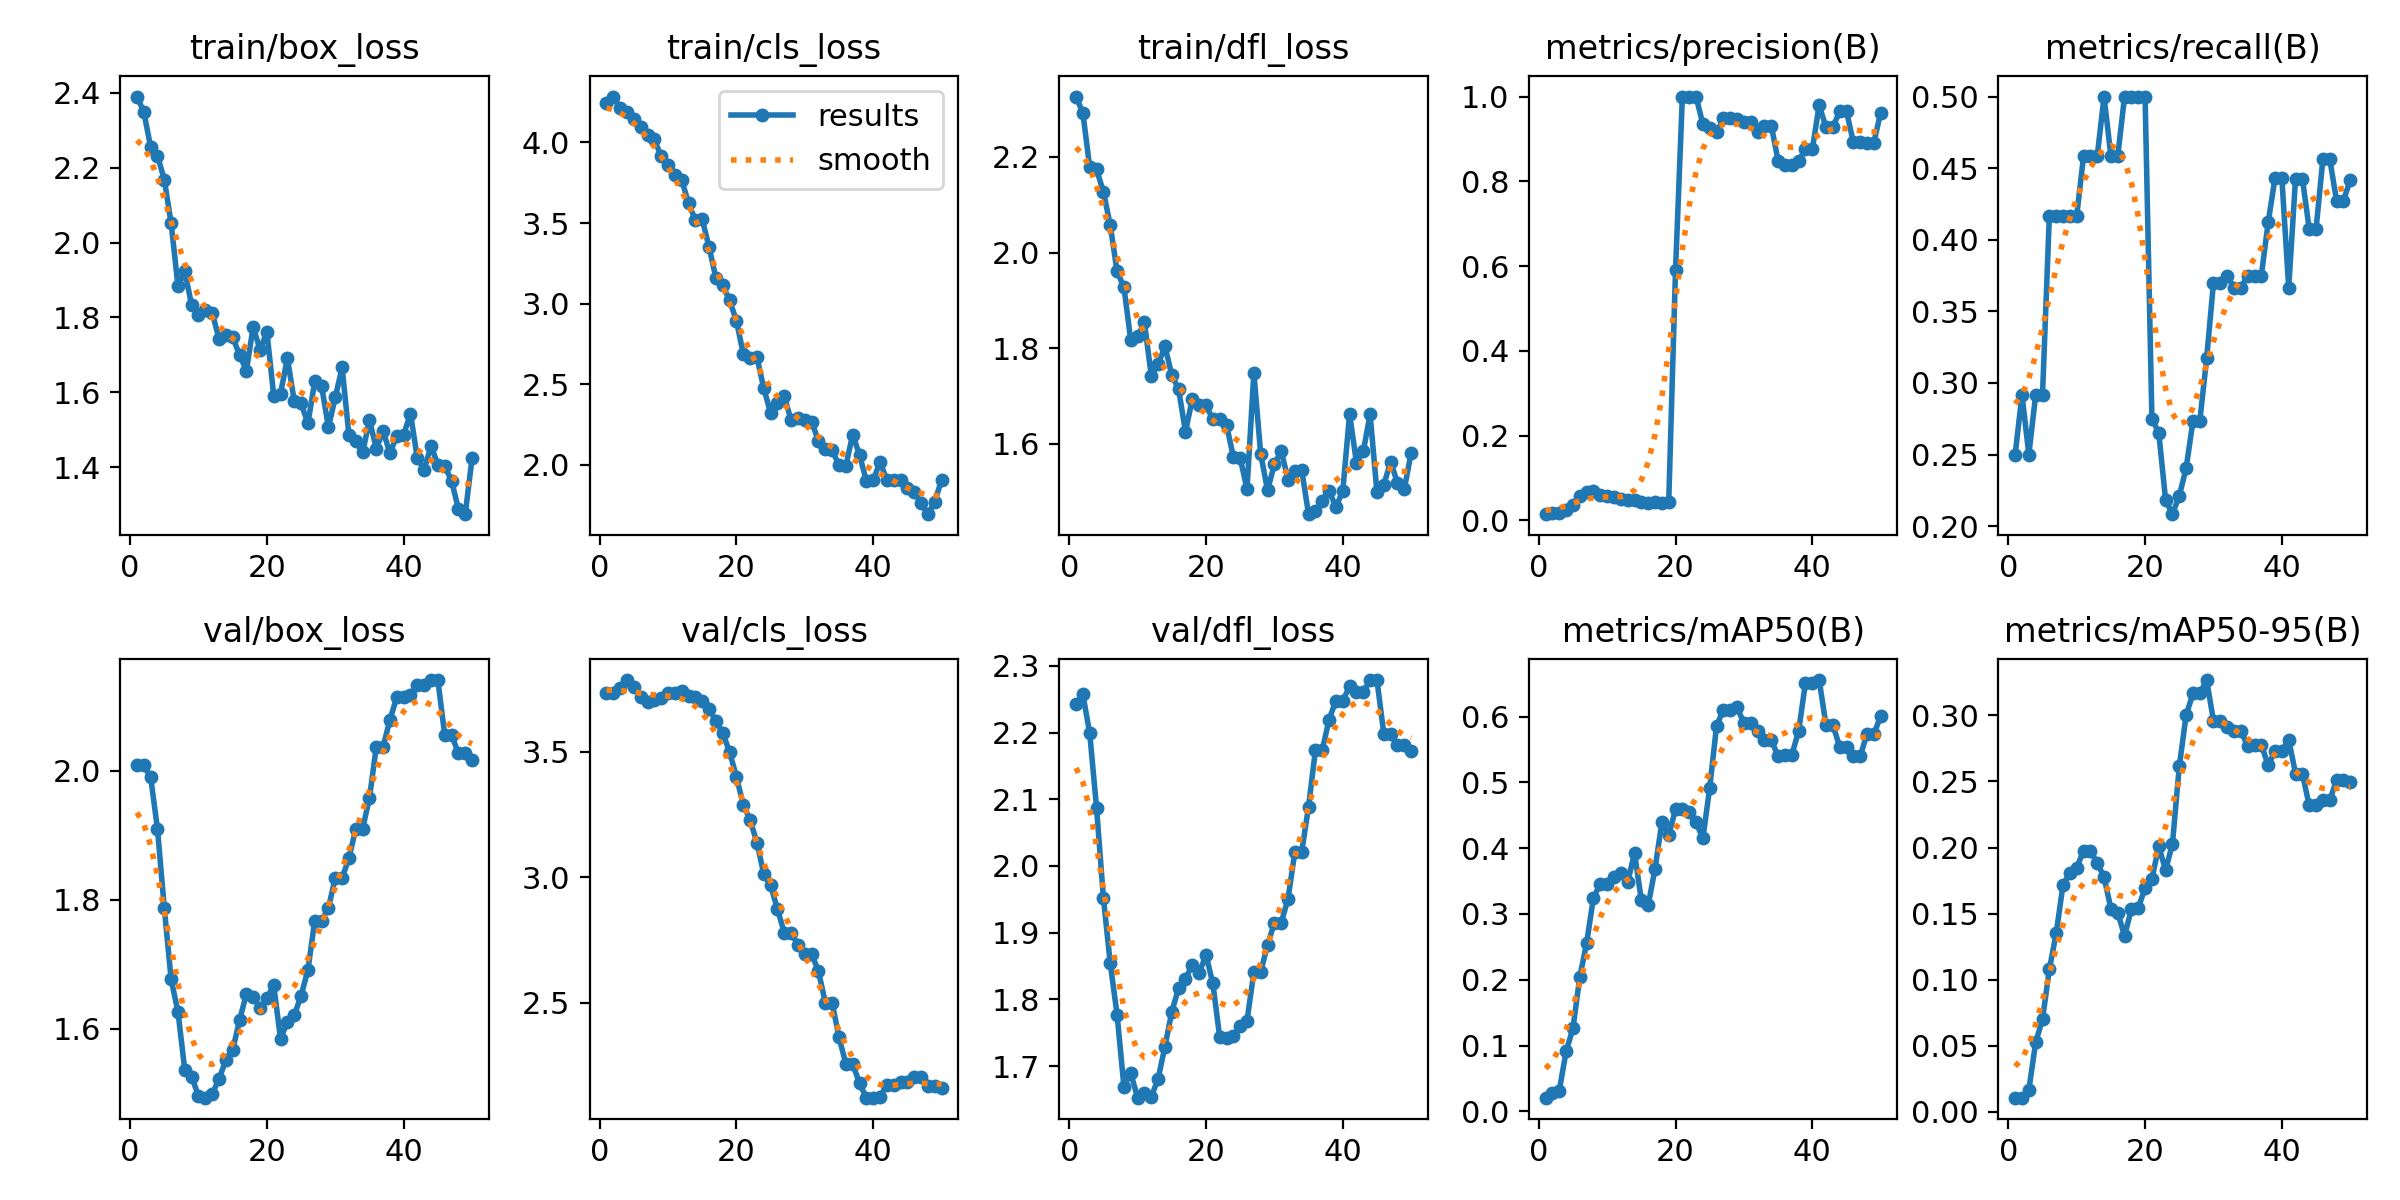

Values plotted in this chart, from the file beside it:
epoch, time, train/box_loss, train/cls_loss, train/dfl_loss, metrics/precision(B), metrics/recall(B), metrics/mAP50(B), metrics/mAP50-95(B), val/box_loss, val/cls_loss, val/dfl_loss, lr/pg0, lr/pg1, lr/pg2
1, 1.674, 2.39, 4.247, 2.326, 0.0147, 0.25, 0.02087, 0.01066, 2.008, 3.735, 2.242, 7.14e-06, 7.14e-06, 7.14e-06
2, 3.166, 2.349, 4.285, 2.292, 0.01674, 0.2917, 0.02725, 0.01062, 2.008, 3.735, 2.257, 2.09959e-05, 2.09959e-05, 2.09959e-05
3, 3.8, 2.255, 4.212, 2.178, 0.01783, 0.25, 0.03169, 0.01636, 1.99, 3.752, 2.199, 3.42863e-05, 3.42863e-05, 3.42863e-05
4, 4.47, 2.232, 4.187, 2.174, 0.02563, 0.2917, 0.09118, 0.05254, 1.91, 3.785, 2.087, 4.70112e-05, 4.70112e-05, 4.70112e-05
5, 5.165, 2.168, 4.148, 2.127, 0.03592, 0.2917, 0.1261, 0.06982, 1.787, 3.759, 1.952, 5.91706e-05, 5.91706e-05, 5.91706e-05
6, 5.865, 2.051, 4.097, 2.057, 0.05829, 0.4167, 0.2042, 0.1079, 1.677, 3.718, 1.854, 7.07645e-05, 7.07645e-05, 7.07645e-05
7, 6.536, 1.883, 4.047, 1.96, 0.06785, 0.4167, 0.2559, 0.1349, 1.626, 3.698, 1.777, 8.1793e-05, 8.1793e-05, 8.1793e-05
8, 7.256, 1.923, 4.019, 1.928, 0.06923, 0.4167, 0.325, 0.1719, 1.536, 3.705, 1.669, 9.22559e-05, 9.22559e-05, 9.22559e-05
9, 7.888, 1.832, 3.914, 1.816, 0.05988, 0.4167, 0.3458, 0.1806, 1.526, 3.715, 1.689, 0.0001022, 0.0001022, 0.0001022
10, 8.608, 1.808, 3.862, 1.825, 0.0587, 0.4167, 0.346, 0.1848, 1.496, 3.732, 1.653, 0.0001115, 0.0001115, 0.0001115
11, 9.303, 1.82, 3.8, 1.854, 0.05538, 0.4583, 0.3562, 0.1974, 1.493, 3.733, 1.659, 0.0001203, 0.0001203, 0.0001203
12, 9.996, 1.812, 3.767, 1.742, 0.04953, 0.4583, 0.3628, 0.1974, 1.499, 3.74, 1.654, 0.0001285, 0.0001285, 0.0001285
13, 10.65, 1.744, 3.622, 1.766, 0.04753, 0.4583, 0.348, 0.1882, 1.523, 3.723, 1.681, 0.0001361, 0.0001361, 0.0001361
14, 11.29, 1.754, 3.517, 1.804, 0.04852, 0.5, 0.3926, 0.1778, 1.551, 3.719, 1.729, 0.0001432, 0.0001432, 0.0001432
15, 11.98, 1.747, 3.523, 1.744, 0.04338, 0.4583, 0.3211, 0.1537, 1.567, 3.7, 1.782, 0.0001497, 0.0001497, 0.0001497
16, 12.63, 1.7, 3.35, 1.714, 0.04022, 0.4583, 0.3132, 0.1507, 1.613, 3.669, 1.817, 0.0001556, 0.0001556, 0.0001556
17, 13.33, 1.658, 3.158, 1.625, 0.04256, 0.5, 0.3685, 0.1332, 1.654, 3.623, 1.83, 0.000161, 0.000161, 0.000161
18, 14.44, 1.775, 3.115, 1.694, 0.04102, 0.5, 0.4391, 0.1534, 1.65, 3.573, 1.852, 0.0001658, 0.0001658, 0.0001658
19, 15.52, 1.713, 3.02, 1.681, 0.04227, 0.5, 0.4196, 0.1545, 1.633, 3.499, 1.839, 0.00017, 0.00017, 0.00017
20, 16.48, 1.762, 2.894, 1.68, 0.5913, 0.5, 0.4589, 0.1691, 1.647, 3.399, 1.867, 0.0001737, 0.0001737, 0.0001737
21, 17.17, 1.591, 2.688, 1.652, 1, 0.2748, 0.4593, 0.1764, 1.668, 3.289, 1.824, 0.0001768, 0.0001768, 0.0001768
22, 17.83, 1.597, 2.663, 1.653, 1, 0.2651, 0.4543, 0.2008, 1.584, 3.228, 1.744, 0.0001794, 0.0001794, 0.0001794
23, 18.51, 1.692, 2.667, 1.64, 1, 0.2183, 0.4393, 0.1828, 1.611, 3.137, 1.743, 0.0001813, 0.0001813, 0.0001813
24, 19.14, 1.576, 2.474, 1.573, 0.9347, 0.2083, 0.4148, 0.2029, 1.621, 3.012, 1.745, 0.0001828, 0.0001828, 0.0001828
25, 19.79, 1.57, 2.32, 1.571, 0.9251, 0.2212, 0.4921, 0.2614, 1.651, 2.967, 1.76, 0.0001836, 0.0001836, 0.0001836
26, 20.49, 1.517, 2.385, 1.505, 0.9153, 0.2403, 0.5859, 0.3002, 1.691, 2.872, 1.768, 0.0001839, 0.0001839, 0.0001839
27, 21.14, 1.629, 2.424, 1.748, 0.9484, 0.2733, 0.6101, 0.3166, 1.768, 2.779, 1.841, 0.0001836, 0.0001836, 0.0001836
28, 21.82, 1.616, 2.275, 1.579, 0.9484, 0.2733, 0.6101, 0.3166, 1.768, 2.779, 1.841, 0.0001828, 0.0001828, 0.0001828
29, 22.55, 1.507, 2.288, 1.503, 0.9473, 0.3171, 0.6141, 0.3268, 1.788, 2.73, 1.882, 0.0001813, 0.0001813, 0.0001813
30, 23.21, 1.586, 2.277, 1.557, 0.9398, 0.3699, 0.5898, 0.296, 1.834, 2.694, 1.915, 0.0001794, 0.0001794, 0.0001794
31, 23.92, 1.667, 2.267, 1.585, 0.9398, 0.3699, 0.5898, 0.296, 1.834, 2.694, 1.915, 0.0001768, 0.0001768, 0.0001768
32, 24.6, 1.485, 2.146, 1.525, 0.9152, 0.375, 0.5777, 0.2912, 1.864, 2.624, 1.951, 0.0001737, 0.0001737, 0.0001737
33, 25.26, 1.469, 2.095, 1.544, 0.9316, 0.3663, 0.5639, 0.2886, 1.91, 2.5, 2.021, 0.00017, 0.00017, 0.00017
34, 25.89, 1.439, 2.089, 1.545, 0.9316, 0.3663, 0.5639, 0.2886, 1.91, 2.5, 2.021, 0.0001658, 0.0001658, 0.0001658
35, 26.65, 1.526, 1.999, 1.453, 0.8486, 0.375, 0.54, 0.2767, 1.958, 2.362, 2.089, 0.000161, 0.000161, 0.000161
36, 27.8, 1.45, 1.993, 1.459, 0.8396, 0.375, 0.5418, 0.2778, 2.037, 2.257, 2.174, 0.0001556, 0.0001556, 0.0001556
37, 29.31, 1.496, 2.187, 1.481, 0.8396, 0.375, 0.5418, 0.2778, 2.037, 2.257, 2.174, 0.0001497, 0.0001497, 0.0001497
38, 30.49, 1.437, 2.06, 1.502, 0.848, 0.4122, 0.5778, 0.2623, 2.079, 2.179, 2.22, 0.0001432, 0.0001432, 0.0001432
39, 31.47, 1.484, 1.901, 1.468, 0.8753, 0.4431, 0.6514, 0.273, 2.114, 2.122, 2.248, 0.0001361, 0.0001361, 0.0001361
40, 32.12, 1.487, 1.902, 1.501, 0.8753, 0.4431, 0.6514, 0.273, 2.114, 2.122, 2.248, 0.0001285, 0.0001285, 0.0001285
41, 34.08, 1.543, 2.019, 1.662, 0.9793, 0.3665, 0.6554, 0.2816, 2.117, 2.126, 2.269, 0.0001203, 0.0001203, 0.0001203
42, 35.3, 1.423, 1.903, 1.561, 0.9277, 0.4427, 0.5873, 0.256, 2.132, 2.173, 2.261, 0.0001115, 0.0001115, 0.0001115
43, 35.92, 1.393, 1.903, 1.584, 0.9277, 0.4427, 0.5873, 0.256, 2.132, 2.173, 2.261, 0.0001022, 0.0001022, 0.0001022
44, 36.58, 1.458, 1.905, 1.662, 0.9649, 0.4075, 0.5543, 0.2319, 2.14, 2.185, 2.279, 9.23073e-05, 9.23073e-05, 9.23073e-05
45, 37.22, 1.406, 1.858, 1.498, 0.9649, 0.4075, 0.5543, 0.2319, 2.14, 2.185, 2.279, 8.18472e-05, 8.18472e-05, 8.18472e-05
46, 37.87, 1.403, 1.832, 1.514, 0.8922, 0.4563, 0.5394, 0.2357, 2.056, 2.205, 2.199, 7.08217e-05, 7.08217e-05, 7.08217e-05
47, 38.52, 1.364, 1.761, 1.563, 0.8922, 0.4563, 0.5394, 0.2357, 2.056, 2.205, 2.199, 5.92306e-05, 5.92306e-05, 5.92306e-05
48, 39.2, 1.288, 1.693, 1.518, 0.8915, 0.4273, 0.5737, 0.2511, 2.027, 2.169, 2.181, 4.7074e-05, 4.7074e-05, 4.7074e-05
49, 39.87, 1.274, 1.769, 1.506, 0.8915, 0.4273, 0.5737, 0.2511, 2.027, 2.169, 2.181, 3.4352e-05, 3.4352e-05, 3.4352e-05
50, 40.91, 1.423, 1.908, 1.581, 0.9622, 0.4416, 0.6004, 0.2493, 2.017, 2.16, 2.172, 2.10644e-05, 2.10644e-05, 2.10644e-05
